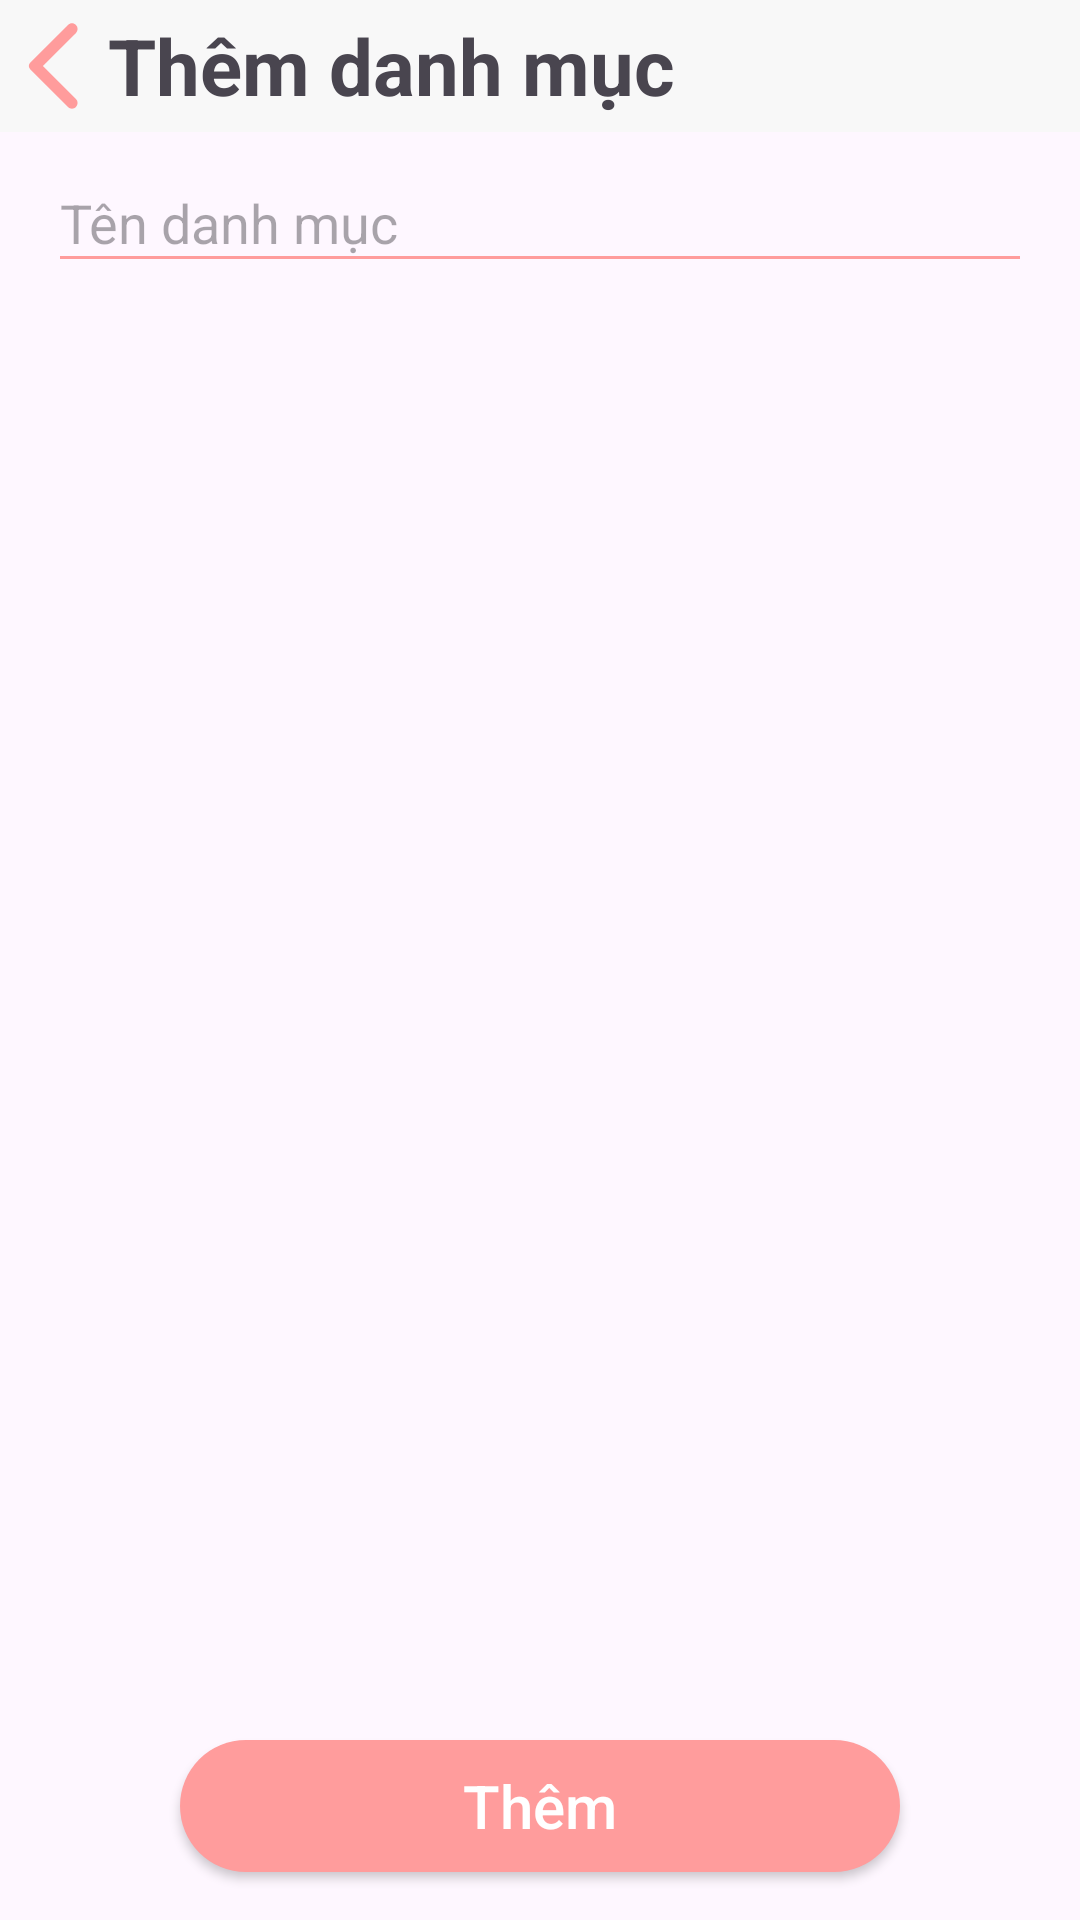

Reconstruct the res/layout file that produces this screen, plus the resources it refers to.
<!-- AndroidManifest.xml: application theme Theme.ExpenseManagement -->
<!-- res/layout/fragment_add_category.xml -->
<?xml version="1.0" encoding="utf-8"?>
<LinearLayout xmlns:android="http://schemas.android.com/apk/res/android"
    xmlns:tools="http://schemas.android.com/tools"
    android:layout_width="match_parent"
    android:layout_height="match_parent"
    android:orientation="vertical"
    tools:context=".ui.AddCategoryFragment">

    <LinearLayout
        android:layout_width="match_parent"
        android:layout_height="wrap_content"
        android:layout_marginBottom="10dp"
        android:background="@color/light_grey"
        android:gravity="center_vertical"
        android:orientation="horizontal"
        android:paddingVertical="4dp">

        <ImageView
            android:id="@+id/iv_back"
            android:layout_width="36dp"
            android:layout_height="36dp"
            android:src="@drawable/round_arrow_back_ios_new_24" />

        <TextView
            android:layout_width="match_parent"
            android:layout_height="wrap_content"
            android:text="@string/add_category"
            android:textSize="26sp"
            android:textStyle="bold" />
    </LinearLayout>

    <EditText
        android:id="@+id/edt_category_name"
        android:layout_width="match_parent"
        android:layout_height="wrap_content"
        android:layout_marginHorizontal="16dp"
        android:autofillHints=""
        android:backgroundTint="@color/light_salmon_pink"
        android:hint="@string/category_name"
        android:paddingVertical="8dp"
        android:textColor="@color/black"
        android:textSize="18sp" />

    <androidx.recyclerview.widget.RecyclerView
        android:id="@+id/rcv_icon"
        android:layout_width="match_parent"
        android:layout_height="0dp"
        android:layout_marginHorizontal="16dp"
        android:layout_marginTop="8dp"
        android:layout_weight="1"
        tools:listitem="@layout/item_icon" />

    <androidx.appcompat.widget.AppCompatButton
        android:id="@+id/btn_add"
        android:layout_width="240dp"
        android:layout_height="44dp"
        android:layout_gravity="center_horizontal|bottom"
        android:layout_marginVertical="16dp"
        android:background="@drawable/bg_button"
        android:text="@string/add"
        android:textAllCaps="false"
        android:textColor="@color/white"
        android:textSize="20sp" />

</LinearLayout>
<!-- res/layout/item_icon.xml (included above) -->
<?xml version="1.0" encoding="utf-8"?>
<LinearLayout xmlns:android="http://schemas.android.com/apk/res/android"
    xmlns:tools="http://schemas.android.com/tools"
    android:layout_width="80dp"
    android:layout_height="80dp"
    android:layout_gravity="center"
    android:clickable="true"
    android:focusable="true">

    <ImageView
        android:id="@+id/icon"
        android:layout_width="match_parent"
        android:layout_height="match_parent"
        android:background="@drawable/bg_category"
        android:padding="4dp"
        tools:src="@drawable/ic_money" />

</LinearLayout>
<!-- resources referenced by this layout -->
<resources>
  <color name="black">#FF000000</color>
  <color name="light_grey">#F8F8F8</color>
  <color name="light_salmon_pink">#FF9C9C</color>
  <color name="white">#FFFFFFFF</color>
  <!-- drawable bg_button (drawable) -->
  <?xml version="1.0" encoding="utf-8"?>
  <shape xmlns:android="http://schemas.android.com/apk/res/android">
      <corners android:radius="25dp"/>
      <size android:height="44dp"/>
      <corners android:radius="25dp"/>
      <solid android:color="@color/light_salmon_pink"/>
  </shape>
  <!-- drawable bg_category (drawable) -->
  <?xml version="1.0" encoding="utf-8"?>
  <shape xmlns:android="http://schemas.android.com/apk/res/android">
      <stroke
          android:width="1.5dp"
          android:color="@color/color_stroke_category" />
      <corners android:radius="5dp" />
      <solid android:color="@color/white"/>
  </shape>
  <!-- drawable ic_money: png bitmap (drawable, 1967 bytes) -->
  <!-- drawable round_arrow_back_ios_new_24 (drawable) -->
  <vector xmlns:android="http://schemas.android.com/apk/res/android" android:height="24dp" android:tint="#FF9C9C" android:viewportHeight="24" android:viewportWidth="24" android:width="24dp">
        
      <path android:fillColor="@android:color/white" android:pathData="M16.88,2.88L16.88,2.88c-0.49,-0.49 -1.28,-0.49 -1.77,0l-8.41,8.41c-0.39,0.39 -0.39,1.02 0,1.41l8.41,8.41c0.49,0.49 1.28,0.49 1.77,0l0,0c0.49,-0.49 0.49,-1.28 0,-1.77L9.54,12l7.35,-7.35C17.37,4.16 17.37,3.37 16.88,2.88z"/>
      
  </vector>
  <string name="add">Thêm</string>
  <string name="add_category">Thêm danh mục</string>
  <string name="category_name">Tên danh mục</string>
  <style name="Theme.ExpenseManagement" parent="Base.Theme.ExpenseManagement" />
  <style name="Base.Theme.ExpenseManagement" parent="Theme.Material3.DayNight.NoActionBar">
          
          
      </style>
</resources>
